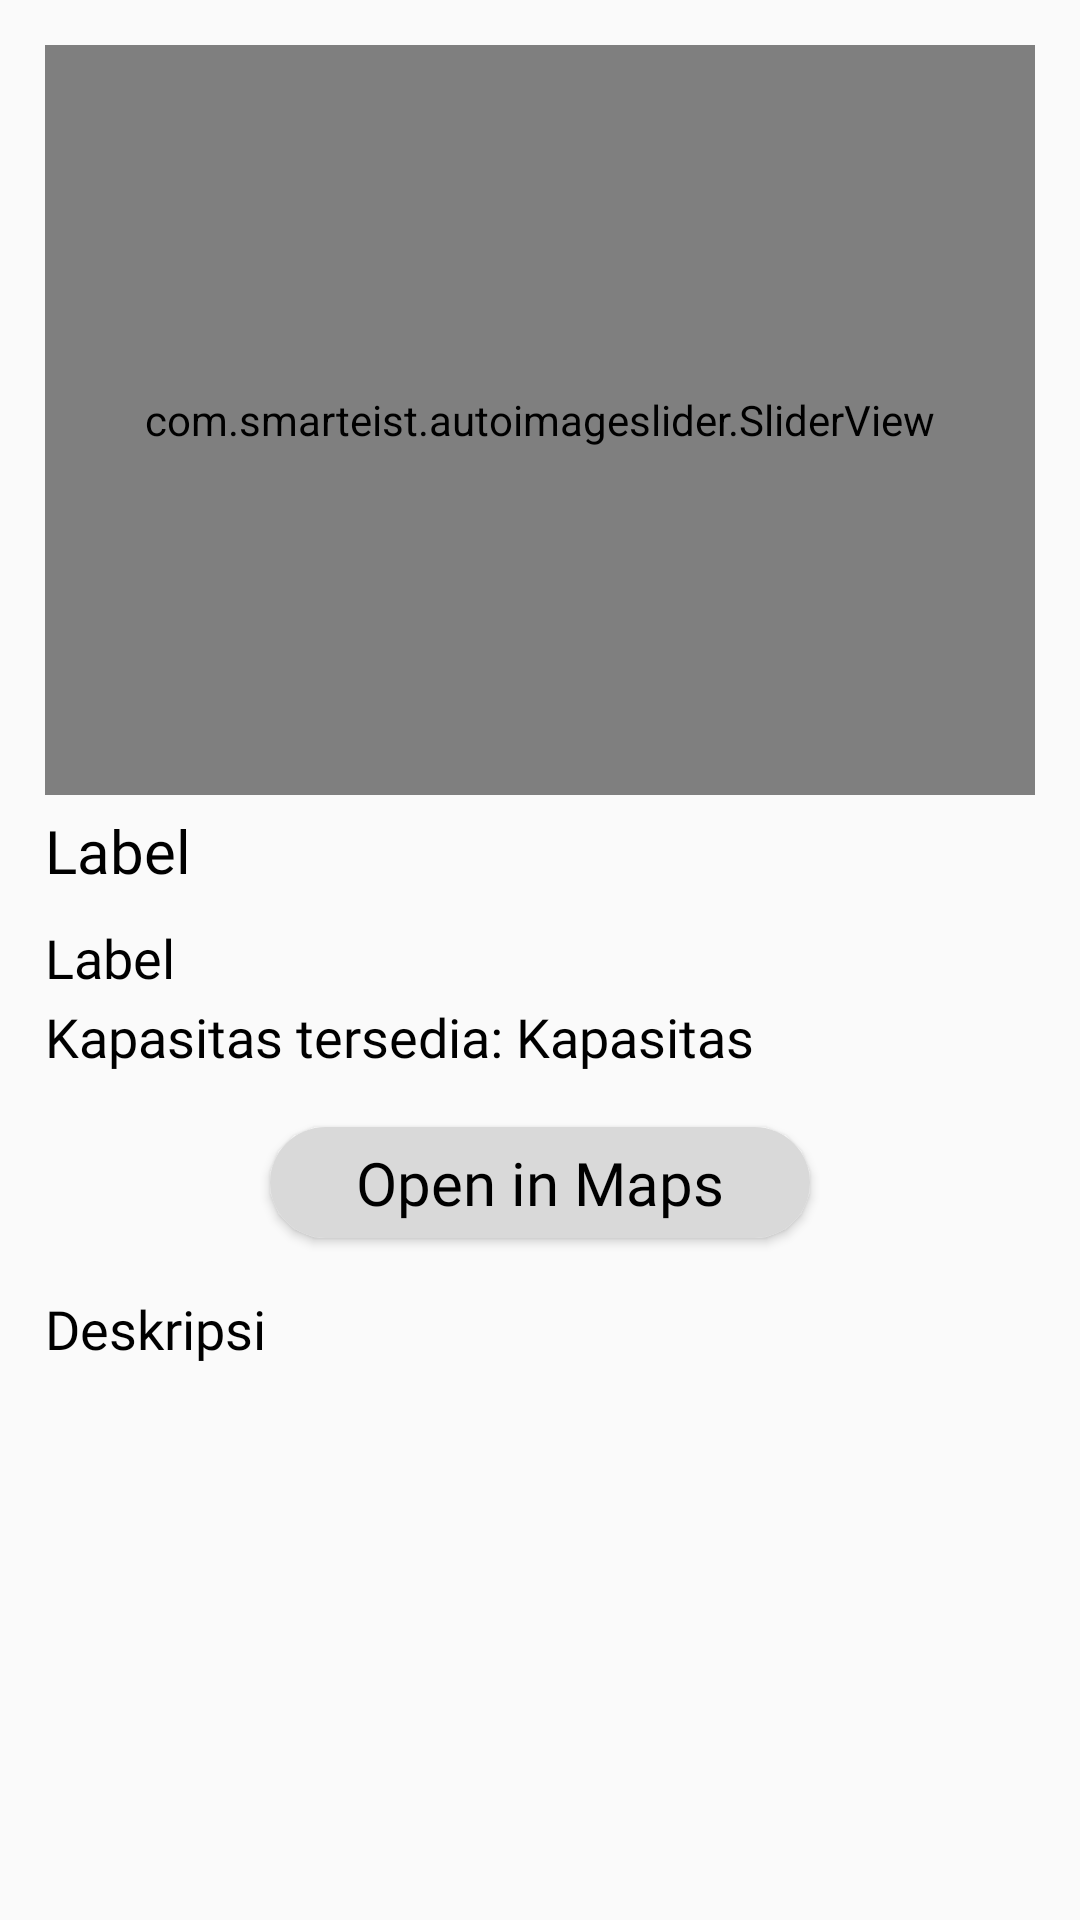

Here is an Android app screen rendered from its layout file. Give the layout XML and the strings, colors and styles it references.
<!-- AndroidManifest.xml: application theme Theme.KpApp -->
<!-- res/layout/hangoutinfo.xml -->
<?xml version="1.0" encoding="utf-8"?>
<ScrollView xmlns:android="http://schemas.android.com/apk/res/android"
    xmlns:app="http://schemas.android.com/apk/res-auto"
    xmlns:tools="http://schemas.android.com/tools"
    android:layout_width="match_parent"
    android:layout_height="match_parent"
    tools:context=".Divesiteinfo"
    android:background="@color/white"
    android:paddingHorizontal="15dp"
    android:paddingTop="15dp">

    <LinearLayout
        android:layout_width="match_parent"
        android:layout_height="wrap_content"
        android:orientation="vertical">

        <com.smarteist.autoimageslider.SliderView
            android:id="@+id/image_slider"
            android:layout_width="match_parent"
            android:layout_height="250dp"
            app:sliderAnimationDuration="2000"
            app:sliderAutoCycleDirection="right"
            app:sliderAutoCycleEnabled="true"
            app:sliderIndicatorAnimationDuration="1000"
            app:sliderIndicatorGravity="center_horizontal|bottom"
            app:sliderIndicatorMargin="15dp"
            app:sliderIndicatorOrientation="horizontal"
            app:sliderIndicatorPadding="3dp"
            app:sliderIndicatorRadius="2dp"
            app:sliderIndicatorSelectedColor="#5A5A5A"
            app:sliderIndicatorUnselectedColor="#FFF"
            app:sliderScrollTimeInSec="4"
            app:sliderStartAutoCycle="true" />

        <TextView
            android:gravity="center"
            android:id="@+id/namatempat"
            android:layout_width="wrap_content"
            android:layout_height="wrap_content"
            android:text="Label"
            android:textColor="@color/black"
            android:textSize="20sp"
            android:fontFamily="@font/montserrat_medium"
            android:paddingTop="5dp"
            android:layout_marginBottom="10dp"/>

        <TextView
            android:textSize="18dp"
            android:id="@+id/kategoritempat"
            android:layout_width="wrap_content"
            android:layout_height="wrap_content"
            android:text="Label"
            android:textColor="@color/black"
            android:fontFamily="@font/montserrat_regular"
            android:layout_marginBottom="2dp"
            />
        <LinearLayout
            android:layout_width="wrap_content"
            android:layout_height="wrap_content"
            android:orientation="horizontal"
            >
            <TextView
                android:layout_width="wrap_content"
                android:layout_height="wrap_content"
                android:text="Kapasitas tersedia: "
                android:fontFamily="@font/montserrat_light"
                android:textSize="18dp"
                android:textColor="@color/black"/>
        <TextView
            android:layout_width="wrap_content"
            android:layout_height="wrap_content"
            android:id="@+id/terimakapasitas"
            android:text="Kapasitas"
            android:fontFamily="@font/montserrat_light"
            android:textColor="@color/black"
            android:textSize="18dp"/>
        </LinearLayout>

        <androidx.cardview.widget.CardView
            android:id="@+id/map_location"
            android:layout_width="wrap_content"
            android:layout_height="wrap_content"
            app:cardCornerRadius="20dp"
            android:layout_gravity="center"
            android:layout_marginVertical="18dp">

            <TextView
                android:text="Open in Maps"
                android:layout_width="180dp"
                android:layout_height="wrap_content"
                android:textColor="@color/black"
                android:textSize="20sp"
                android:gravity="center"
                android:paddingVertical="5dp"
                android:fontFamily="@font/montserrat_regular"
                android:background="@color/grey"/>
        </androidx.cardview.widget.CardView>

        <TextView
            android:textSize="18dp"
            android:id="@+id/deskripsi"
            android:layout_width="wrap_content"
            android:layout_height="wrap_content"
            android:text="Deskripsi"
            android:fontFamily="@font/montserrat_light"
            android:textColor="@color/black"/>
    </LinearLayout>
</ScrollView>
<!-- resources referenced by this layout -->
<resources>
  <color name="black">#000000</color>
  <color name="grey">#D9D9D9</color>
  <color name="white">#fafafa</color>
  <style name="Theme.KpApp" parent="Theme.MaterialComponents.DayNight.NoActionBar">
          
          <item name="colorPrimary">@color/grey</item>
          <item name="colorPrimaryVariant">@color/white</item>
          <item name="colorOnPrimary">@color/black</item>
          
          <item name="colorSecondary">@color/teal_200</item>
          <item name="colorSecondaryVariant">@color/teal_700</item>
          <item name="colorOnSecondary">@color/black</item>
          
          <item name="android:statusBarColor" tools:targetApi="l">?attr/colorPrimaryVariant</item>
          
          <item name="android:windowFullscreen">true</item>
      </style>
  <color name="teal_200">#FF03DAC5</color>
  <color name="teal_700">#FF018786</color>
</resources>
